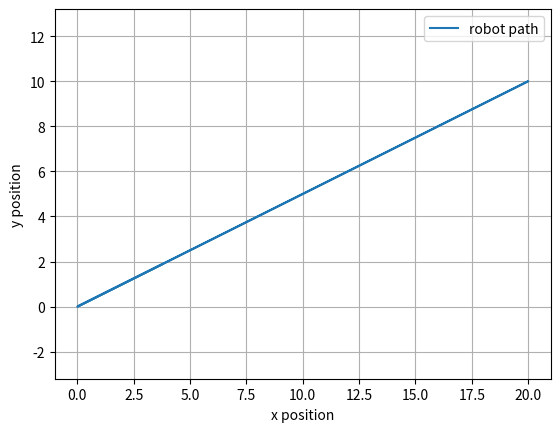

Reproduce this figure in Python.
# Robot 2D motion with control inputs

import numpy as np
import matplotlib.pyplot as plt

class Robot2D:
# Initialize robot state
    def __init__(self, x=0.0, y=0.0, vx=0.0, vy=0.0):
        self.x = x
        self.y = y
        self.vx = vx
        self.vy = vy
# Add update step
    def step (self, ax, ay, dt):       # step advances the robot one timestep
        self.vx = self.vx + ax * dt    # update velocity using acceleration
        self.vy = self.vy + ay * dt    # update velocity using acceleration

        self.x = self.x + self.vx * dt  # update position using velocity
        self.y = self.y + self.vy * dt  # update position using velocity

# Control parameters
x_target= 10.0  # target x position
y_target= 5.0   # target y position
kp= 0.5          # proportional gain

# Build the 2D simulation
dt= 0.1          # time step
T= 10.0          # total time
t= np.arange(0.0, T + dt, dt)  # time array

robot= Robot2D()  # create robot instance

xs= []  # list to store x positions
ys= []  # list to store y positions

# Simulation loop
for i in enumerate(t):
    error_x= x_target - robot.x  # compute x error
    error_y= y_target - robot.y  # compute y error
    
    ax = kp * error_x  # control acceleration in x
    ay = kp * error_y  # control acceleration in y

    robot.step (ax, ay, dt)  # update robot state

    xs.append(robot.x)  #Updates x position list
    ys.append(robot.y)  #Updates y position list

# Plot the trajectory
plt.plot(xs, ys, label="robot path")
plt.xlabel("x position")
plt.ylabel("y position")
plt.axis("equal")
plt.grid(True)
plt.legend()
plt.show()